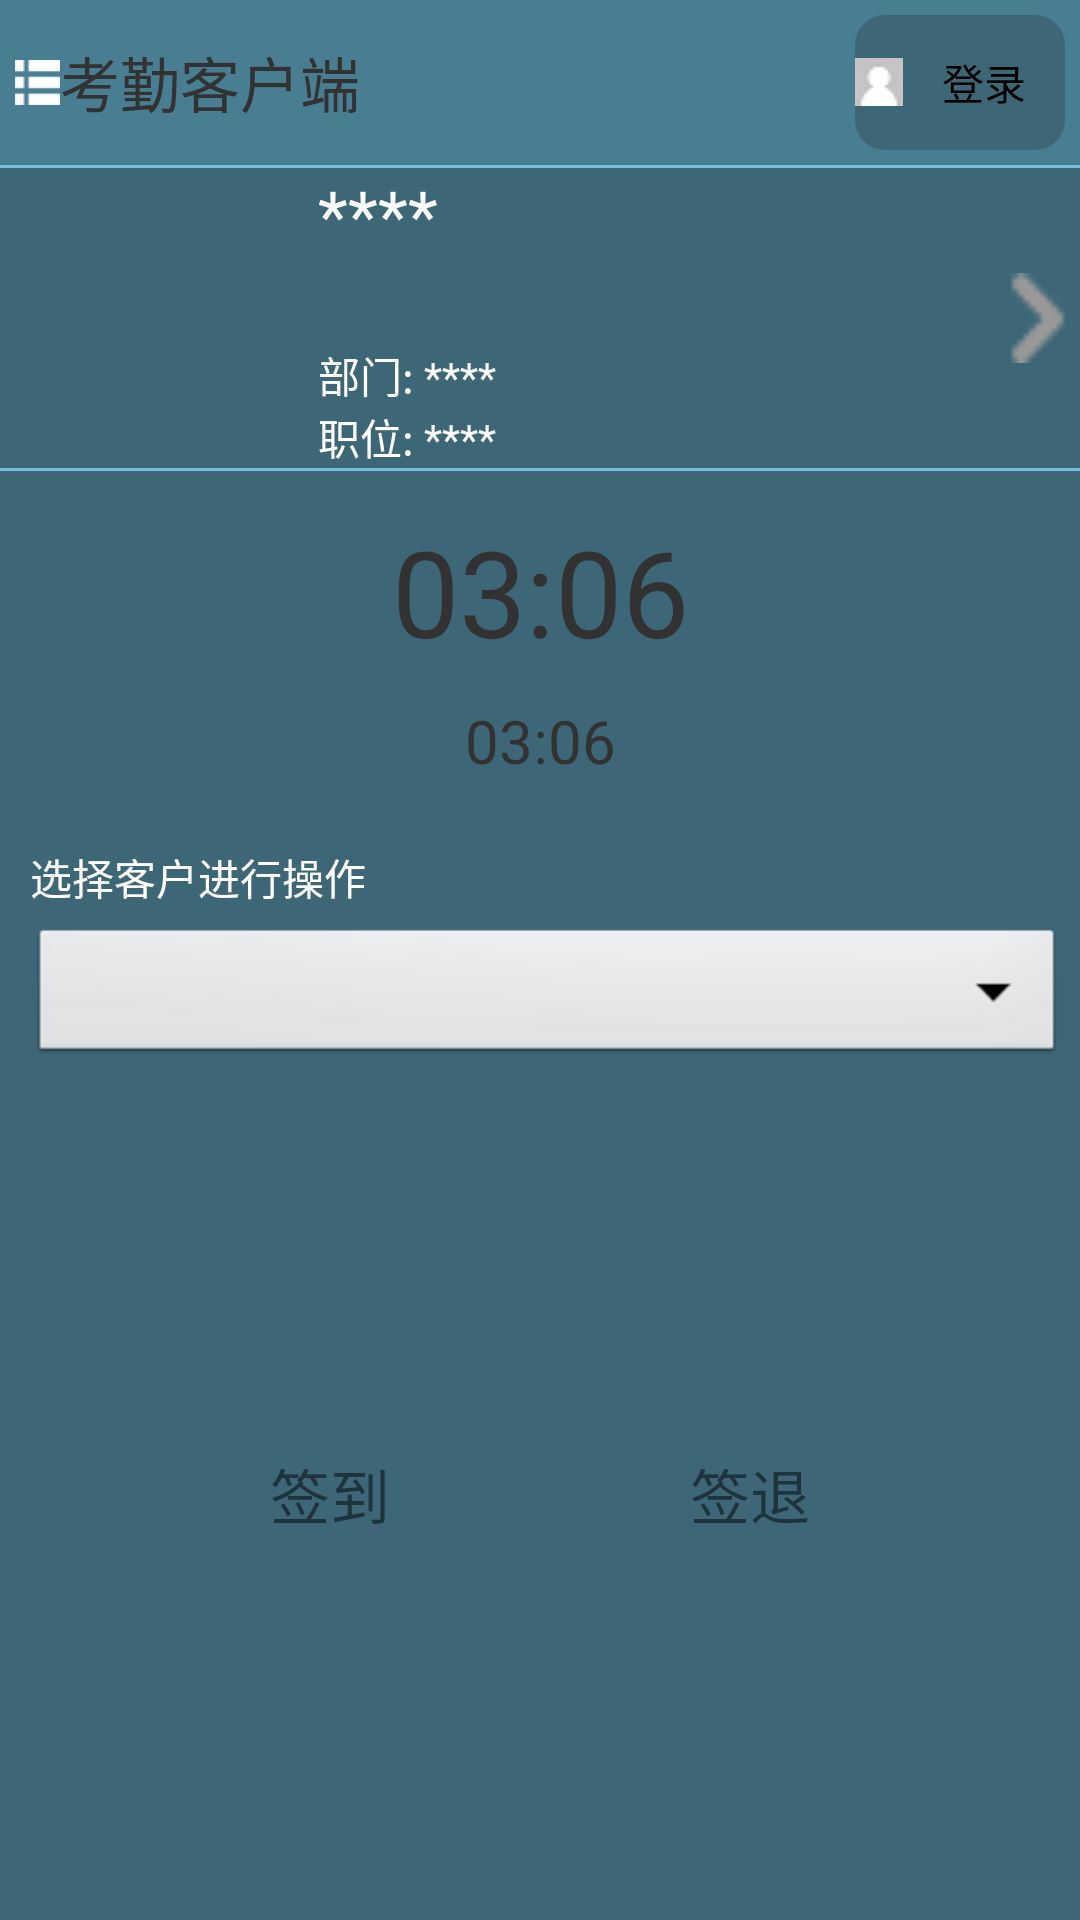

Android layout source for this screen:
<!-- AndroidManifest.xml: application theme AppTheme -->
<!-- res/layout/main_layout.xml -->
<?xml version="1.0" encoding="utf-8"?>
<LinearLayout 
    android:layout_width="fill_parent"
    android:layout_height="fill_parent"
    android:orientation="vertical"
    android:background="@color/background_5"
    xmlns:android="http://schemas.android.com/apk/res/android">
    








    <RelativeLayout 
	    android:layout_width="match_parent"
        android:layout_height="wrap_content"
        android:padding="5dp"
        android:background="@color/background_4">
        
        <ImageView
	        android:layout_centerInParent="true"
	        android:layout_alignParentLeft="true"
	        android:layout_width="45px"
	        android:layout_height="45px"
	        android:id="@+id/menu_layout_icon"
	        android:src="@drawable/list_icon"/>
       <TextView
	        android:layout_centerInParent="true"
	        android:layout_toRightOf="@id/menu_layout_icon"
	        android:layout_width="wrap_content"
	        android:layout_height="wrap_content"
	        android:textSize="20sp"
	        android:text="考勤客户端"/>
       
	    <Button
	        android:layout_centerInParent="true"
	        android:layout_alignParentRight="true"
	        android:text="登录"
	        android:layout_width="70dip"
	        android:layout_height="45dip"
	        android:drawableLeft="@drawable/setting_icon_head"
	        android:background="@drawable/rectangle_bg_2"
	        android:id="@+id/singin"
	        /> 
	</RelativeLayout>
    
    
    <RelativeLayout
	    android:layout_width="match_parent"
	    android:layout_height="100dip"
	    android:layout_marginTop="1dip"
	    android:background="@color/background_3"
	    android:descendantFocusability="blocksDescendants">  
	    <LinearLayout 
	        android:id="@+id/show_loadinfo_tip_LinearLayout"
	        android:layout_width="wrap_content"
	        android:layout_height="wrap_content"
	        android:orientation="horizontal"
	        android:visibility="invisible"
	        android:layout_centerInParent="true">
	        <ProgressBar 
		        android:layout_width="wrap_content" 
		        android:layout_height="wrap_content"
		        android:layout_marginLeft="25dip"
		        />  
		    <TextView 
		        android:layout_width="wrap_content"
		        android:layout_height="wrap_content"
		        android:layout_gravity="center"
		        android:textColor="@color/white"
		        android:text="正在加载数据..."/>
	    </LinearLayout> 
	    
	    <ImageView 
	        android:id="@+id/staff_head"
	        android:layout_width="100dip"
	        android:layout_height="100dip"
	        android:layout_marginLeft="3dp"
	        android:layout_marginTop="5dp"
	        android:layout_alignParentLeft="true"
	        android:layout_centerInParent="true"
	        android:scaleType="fitXY"
	        android:src="@drawable/guest"/>
	    <TextView 
	        android:id="@+id/staff_name"
	        android:layout_height="wrap_content"
	        android:layout_width="150dp"
	        android:text="****"
	        android:layout_marginLeft="3dp"
	        android:textSize="23dp"
	        android:singleLine="true"
	        android:layout_toRightOf="@+id/staff_head"
	        android:textColor="@color/white"/>
	    
	    <LinearLayout 
	        android:id="@+id/staff_info"
	        android:layout_height="wrap_content"
	        android:layout_width="150dp"
	        android:layout_marginLeft="3dp"
	        android:textSize="14dp"
	        android:layout_toRightOf="@+id/staff_head"
	        android:layout_alignParentBottom="true"
	        android:orientation="vertical">
	        
	        <LinearLayout 
	            android:layout_width="150dip"
	            android:layout_height="wrap_content"
	            android:orientation="horizontal">
	            
	            <TextView 
	                android:layout_width="wrap_content"
	                android:layout_height="wrap_content"
	                android:text="部门: "
	                android:textColor="@color/white"/>
	            <TextView 
	                android:id="@+id/staff_info_department"
	                android:layout_width="wrap_content"
	                android:layout_height="wrap_content"
	                android:text="****"
	                android:textColor="@color/white"/>
	            
	        </LinearLayout>
	        <LinearLayout 
	            android:layout_width="150dip"
	            android:layout_height="wrap_content"
	            android:orientation="horizontal">
	            
	            <TextView 
	                android:layout_width="wrap_content"
	                android:layout_height="wrap_content"
	                android:text="职位: "
	                android:textColor="@color/white"/>
	            <TextView 
	                android:id="@+id/staff_info_job"
	                android:layout_width="wrap_content"
	                android:layout_height="wrap_content"
	                android:text="****"
	                android:textColor="@color/white"/>
	            
	        </LinearLayout>
	        
	    </LinearLayout>
	
	    
	    <ImageButton 
	        android:id="@+id/show_staff_info"
	        android:layout_alignParentRight="true"
	        android:layout_width="30dp"
	        android:layout_height="30dp"
	        android:background="@drawable/right_icon_small"
	        android:layout_centerInParent="true"
	        />
    
    

	</RelativeLayout>

	<LinearLayout 
	    android:layout_width="fill_parent"
	    android:layout_height="110dip"
	    android:background="@color/background_3"
	    android:layout_marginTop="1dip"
	    android:orientation="vertical">
	    
	    <TextView 
	        android:id="@+id/show_time"
	        android:layout_width="fill_parent"
	        android:layout_height="70dip"
	        android:layout_marginTop="5dip"
	        android:text="03:06"
	        android:gravity="center"
	        android:textSize="40sp"/>

	    <TextView
	        android:id="@+id/show_date"
	        android:layout_width="fill_parent"
	        android:layout_height="30dip"
	        android:gravity="center"
	        android:text="03:06"
	        android:textSize="20sp" />

	</LinearLayout>
	
	
	
	
	
    <LinearLayout
	    android:layout_width="fill_parent"
	    android:layout_height="fill_parent"
	    android:gravity="center"
	    android:background="@color/background_3"
	    android:orientation="vertical">
        
		<RelativeLayout 
		    android:layout_width="fill_parent"
		    android:layout_height="wrap_content">
			    <LinearLayout 
				    android:layout_width="fill_parent"
				    android:layout_height="wrap_content"
				    android:layout_marginLeft="5dip"
				    android:layout_marginTop="10dip"
				    android:layout_gravity="fill_vertical"
				    android:orientation="vertical">
				    <TextView 
			            android:layout_height="wrap_content"
			            android:layout_width="wrap_content"
			            android:layout_margin="5dp"
			            android:textColor="@color/white"
			            android:text="选择客户进行操作"
			            />
				    <Spinner 
				        android:id="@+id/show_all_client_for_staff_Spinner"
				        android:layout_width="fill_parent"
				        android:layout_height="wrap_content"
				        android:layout_marginLeft="5dip"
				        android:layout_marginRight="5dip"/>
				</LinearLayout>

				<LinearLayout
				    android:id="@+id/show_loadding_client_info"
				    android:layout_width="wrap_content"
				    android:layout_height="wrap_content"
				    android:layout_marginLeft="120dip"
				    android:visibility="invisible"
				    android:orientation="horizontal" >

				    <ProgressBar
				        android:layout_width="wrap_content"
				        android:layout_height="wrap_content"
				        android:layout_gravity="center" />

				    <TextView
				        android:layout_width="wrap_content"
				        android:layout_height="wrap_content"
				        android:layout_gravity="center"
				        android:text="正在加载客户信息..."
				        android:textColor="@color/background_2"
				        android:textSize="15sp" />
				</LinearLayout>
		    
		</RelativeLayout>
        
        
        <LinearLayout
		    android:layout_width="fill_parent"
		    android:layout_height="fill_parent"
		    android:gravity="center"
		    android:background="@color/background_3"
		    android:orientation="horizontal">
	        <Button 
	            android:id="@+id/check_in"
	            android:layout_width="120dip"
	            android:layout_height="120dip"
	            android:enabled="false"
	            android:background="@drawable/rectangle_bg_7"
	            android:text="签到"
	            android:textSize="20sp"/>
	        <Button 
	            android:id="@+id/check_out"
	            android:layout_width="120dip"
	            android:layout_height="120dip"
	            android:layout_marginLeft="20dip"
	            android:enabled="false"
	            android:background="@drawable/rectangle_bg_7"
	            android:text="签退"
	            android:textSize="20sp"/>
	    </LinearLayout>
    
	</LinearLayout>
    
    
</LinearLayout>
<!-- resources referenced by this layout -->
<resources>
  <color name="background_2">#30515E</color>
  <color name="background_3">#3D6777</color>
  <color name="background_4">#497D91</color>
  <color name="background_5">#71C0DE</color>
  <color name="white">#ffffff</color>
  <!-- drawable catch_voice: png bitmap (drawable-mdpi, 17357 bytes) -->
  <!-- drawable list_icon: png bitmap (drawable-mdpi, 3065 bytes) -->
  <!-- drawable rectangle_bg_2 (drawable-ldpi) -->
  <?xml version="1.0" encoding="utf-8"?>
  <shape
    xmlns:android="http://schemas.android.com/apk/res/android"
    android:shape="rectangle">
      <solid android:color="@color/background_3"/>
      <corners android:radius="10dip"/>
       
  </shape>
  <!-- drawable right_icon_small: png bitmap (drawable-mdpi, 3035 bytes) -->
  <!-- drawable setting_icon_head: png bitmap (drawable-mdpi, 386 bytes) -->
  <style name="AppTheme" parent="AppBaseTheme">
          
      </style>
  <style name="AppBaseTheme" parent="android:Theme.Light">
          
      </style>
</resources>
